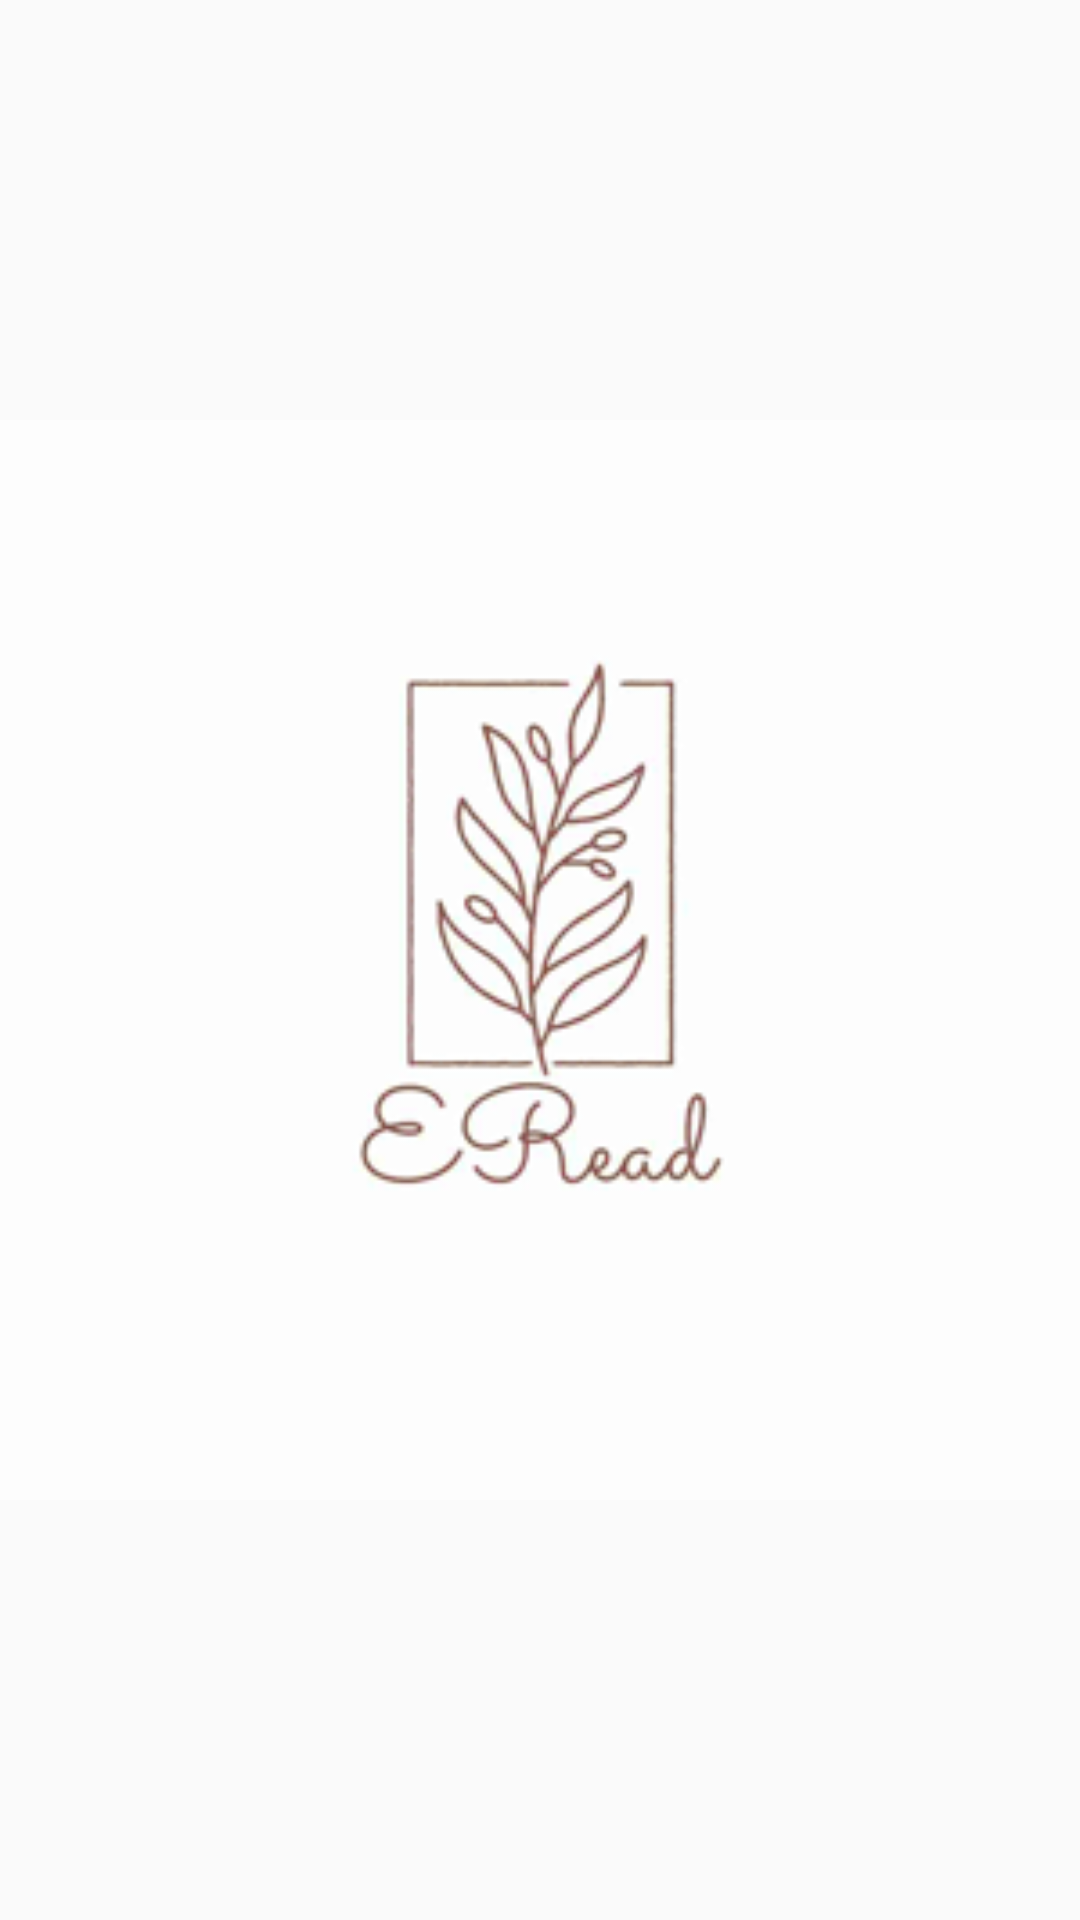

The Android layout XML behind this screen, and the referenced resources:
<!-- AndroidManifest.xml: application theme Theme.ERead -->
<!-- res/layout/activity_splash_screen.xml -->
<?xml version="1.0" encoding="utf-8"?>
<FrameLayout xmlns:android="http://schemas.android.com/apk/res/android"
    xmlns:app="http://schemas.android.com/apk/res-auto"
    xmlns:tools="http://schemas.android.com/tools"
    android:id="@+id/main"
    android:layout_width="match_parent"
    android:layout_height="match_parent"
    tools:context=".ui.splash.SplashScreenActivity">

    <ImageView
        android:id="@+id/logo"
        android:layout_width="match_parent"
        android:layout_height="match_parent"
        android:src="@drawable/logo"
        android:layout_gravity="center"
        tools:ignore="ContentDescription" />

</FrameLayout>
<!-- resources referenced by this layout -->
<resources>
  <!-- drawable logo: png bitmap (drawable-xxhdpi, 8264 bytes) -->
  <style name="Theme.ERead" parent="Theme.AppCompat.Light.NoActionBar">
          
          <item name="colorPrimary">@color/purple_500</item>
          <item name="colorPrimaryVariant">@color/purple_700</item>
          <item name="colorOnPrimary">@color/white</item>
          
          <item name="colorSecondary">@color/teal_200</item>
          <item name="colorSecondaryVariant">@color/teal_700</item>
          <item name="colorOnSecondary">@color/black</item>
          
          <item name="android:statusBarColor">?attr/colorPrimaryVariant</item>
          
      </style>
  <color name="purple_500">#FF6200EE</color>
  <color name="purple_700">#FF3700B3</color>
  <color name="white">#FFFFFFFF</color>
  <color name="teal_200">#FF03DAC5</color>
  <color name="teal_700">#FF018786</color>
  <color name="black">#FF000000</color>
</resources>
